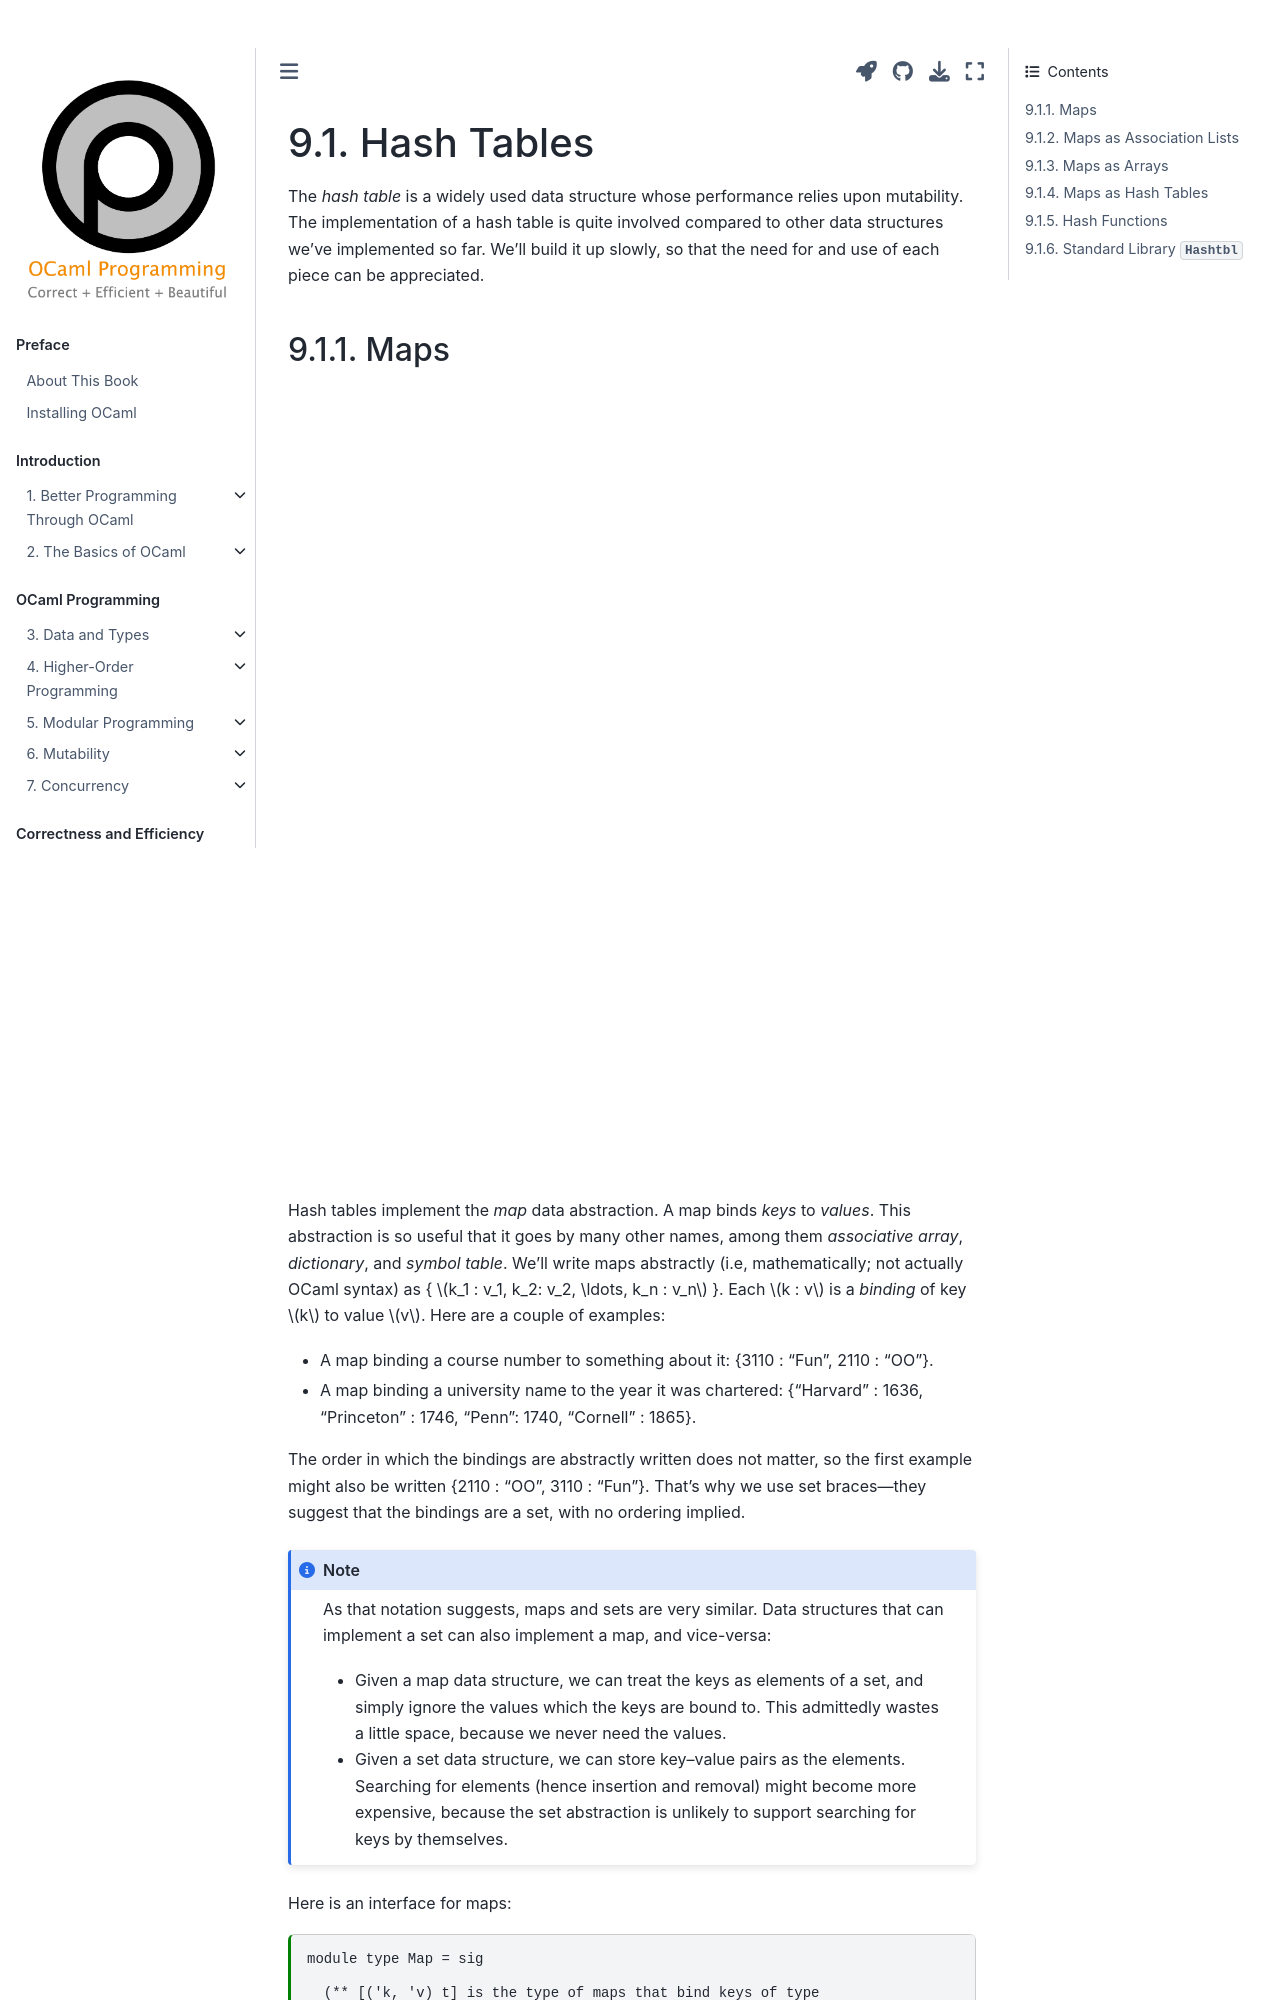

repository: cs3110/textbook · page: chapters/ds/hash_tables.html · generator: jekyll

---
jupytext:
  cell_metadata_filter: -all
  formats: md:myst
  text_representation:
    extension: .md
    format_name: myst
    format_version: 0.13
    jupytext_version: 1.10.3
kernelspec:
  display_name: OCaml
  language: OCaml
  name: ocaml-jupyter
---

# Hash Tables

The *hash table* is a widely used data structure whose performance relies upon
mutability. The implementation of a hash table is quite involved compared to
other data structures we've implemented so far. We'll build it up slowly, so
that the need for and use of each piece can be appreciated.
